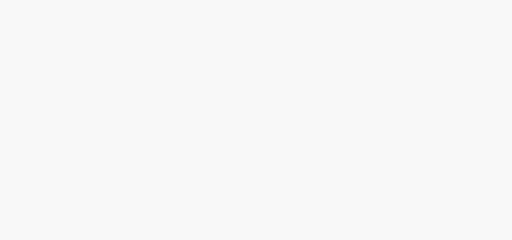
t = 0.00 s
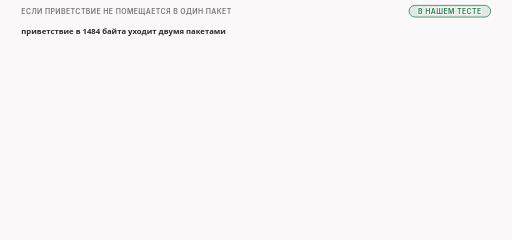
t = 1.68 s
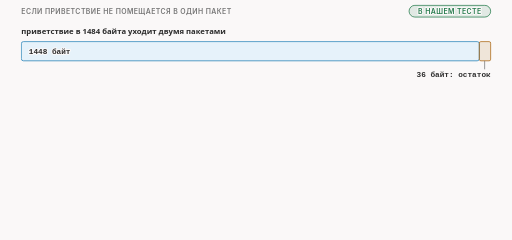
t = 3.40 s
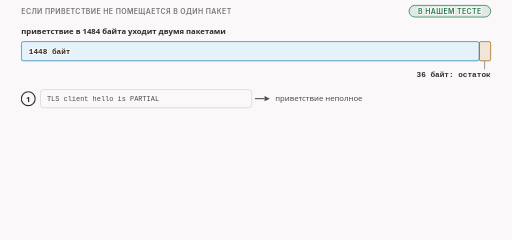
t = 4.80 s
t = 6.60 s: frame unchanged from t = 4.80 s, image omitted
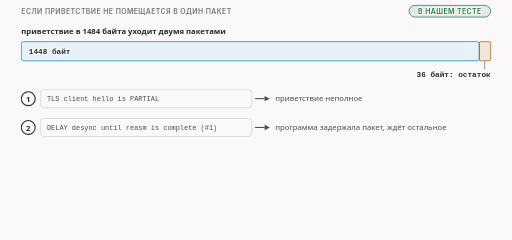
t = 8.60 s

The animated SVG that drew these frames (rendered in a browser with its animation timeline set to each time). Animation: 9 CSS @keyframes rules; frames cover the first 8.60 s, repeats indefinitely.

<svg xmlns="http://www.w3.org/2000/svg" class="v00-s09-big-hello" viewBox="0 0 960 450" width="960" height="450" role="img" aria-labelledby="v00-s09-big-hello-t v00-s09-big-hello-d">
<title id="v00-s09-big-hello-t">Большое приветствие: программа задерживает пакеты, пока не соберёт его целиком</title>
<desc id="v00-s09-big-hello-d">В нашем тесте приветствие в 1484 байта не поместилось в один пакет, программа записала в журнале, что приветствие неполное, задержала пакет, дождалась остальных частей и проиграла задержанные пакеты заново, после чего сервер получил приветствие целиком, все 1484 байта, а наше обычное приветствие в 250 байт короткое и целое, и ему всё это не нужно.</desc>
<style>.v00-s09-big-hello{--fg:var(--dark,#2b2b2b);--fg2:var(--darkgray,#4e4e4e);--mute:var(--gray,#767676);--line:var(--lightgray,#d4d4d4);--acc:var(--secondary,#1f7fb5);--tint:var(--highlight,rgba(178,225,255,.28));--bg:var(--light,#faf8f8);--rej:#c4372b;--rejt:rgba(196,55,43,.10);--ok:#237a4b;--okt:rgba(35,122,75,.11);--amb:#a8610a;--ambt:rgba(168,97,10,.13)}
@media (prefers-color-scheme:dark){.v00-s09-big-hello{--fg:var(--dark,#ebebec);--fg2:var(--darkgray,#d4d4d4);--mute:var(--gray,#9a9a9a);--line:var(--lightgray,#4a474a);--acc:var(--secondary,#b2e1ff);--tint:var(--highlight,rgba(178,225,255,.14));--bg:var(--light,#161618);--rej:#ff8f80;--rejt:rgba(255,143,128,.14);--ok:#7fd9a1;--okt:rgba(127,217,161,.13);--amb:#f0b866;--ambt:rgba(240,184,102,.14)}}
.v00-s09-big-hello .bg{fill:var(--bg)}
.v00-s09-big-hello text{font-family:var(--bodyFont,'Source Sans 3'),system-ui,-apple-system,'Segoe UI',Roboto,sans-serif;font-size:16px;fill:var(--fg2);paint-order:stroke;stroke:var(--bg);stroke-width:4px;stroke-linejoin:round}
.v00-s09-big-hello .tk{font-weight:600;fill:var(--fg)}
.v00-s09-big-hello .sm{font-size:14.5px}
.v00-s09-big-hello .m{font-family:var(--codeFont,'JetBrains Mono'),ui-monospace,'Cascadia Code',Consolas,monospace;font-size:14.5px}
.v00-s09-big-hello .mk{font-family:var(--codeFont,'JetBrains Mono'),ui-monospace,'Cascadia Code',Consolas,monospace;font-size:14.5px;font-weight:600;fill:var(--fg)}
.v00-s09-big-hello .hx{font-family:var(--codeFont,'JetBrains Mono'),ui-monospace,'Cascadia Code',Consolas,monospace;font-size:14px;font-weight:600;fill:var(--fg);stroke:none}
.v00-s09-big-hello .ix{font-family:var(--codeFont,'JetBrains Mono'),ui-monospace,'Cascadia Code',Consolas,monospace;font-size:13px;fill:var(--mute);stroke:none}
.v00-s09-big-hello .ml{font-family:var(--codeFont,'JetBrains Mono'),ui-monospace,'Cascadia Code',Consolas,monospace;font-size:17px;font-weight:600;fill:var(--fg)}
.v00-s09-big-hello .cap{font-family:var(--headerFont,Inter),system-ui,-apple-system,'Segoe UI',Roboto,sans-serif;font-size:13px;font-weight:600;letter-spacing:.06em;text-transform:uppercase;fill:var(--mute)}
.v00-s09-big-hello .mu{fill:var(--mute)}.v00-s09-big-hello .fg{fill:var(--fg)}.v00-s09-big-hello .acc{fill:var(--acc)}.v00-s09-big-hello .rej{fill:var(--rej)}.v00-s09-big-hello .ok{fill:var(--ok)}.v00-s09-big-hello .amb{fill:var(--amb)}
.v00-s09-big-hello .c{text-anchor:middle}.v00-s09-big-hello .r{text-anchor:end}.v00-s09-big-hello .ns{stroke:none}
.v00-s09-big-hello .bx{fill:var(--bg);stroke:var(--line);stroke-width:1.4}
.v00-s09-big-hello .bxs{fill:var(--bg);stroke:var(--mute);stroke-width:1.4}
.v00-s09-big-hello .bxa{fill:var(--tint);stroke:var(--acc);stroke-width:1.4}
.v00-s09-big-hello .bxr{fill:var(--rejt);stroke:var(--rej);stroke-width:1.4}
.v00-s09-big-hello .bxo{fill:var(--okt);stroke:var(--ok);stroke-width:1.4}
.v00-s09-big-hello .bxb{fill:var(--ambt);stroke:var(--amb);stroke-width:1.4}
.v00-s09-big-hello .pl{fill:var(--bg);stroke:var(--fg);stroke-width:1.6}
.v00-s09-big-hello .fs{fill:var(--mute);fill-opacity:.22;stroke:none}
.v00-s09-big-hello .bxn{fill:none;stroke:var(--fg);stroke-width:2}
.v00-s09-big-hello .bxrd{fill:none;stroke:var(--rej);stroke-width:2.4;stroke-dasharray:6 4}
.v00-s09-big-hello .bxd{fill:none;stroke:var(--mute);stroke-width:1.3;stroke-dasharray:5 4}
.v00-s09-big-hello .fa{fill:var(--tint);stroke:none}.v00-s09-big-hello .fr{fill:var(--rejt);stroke:none}.v00-s09-big-hello .fb{fill:var(--ambt);stroke:none}.v00-s09-big-hello .fo{fill:var(--okt);stroke:none}
.v00-s09-big-hello .lm{fill:none;stroke:var(--mute);stroke-width:1.4}
.v00-s09-big-hello .lmd{fill:none;stroke:var(--mute);stroke-width:1.4;stroke-dasharray:5 4}
.v00-s09-big-hello .la{fill:none;stroke:var(--acc);stroke-width:2}
.v00-s09-big-hello .lf{fill:none;stroke:var(--fg2);stroke-width:2}
.v00-s09-big-hello .lr{fill:none;stroke:var(--rej);stroke-width:2.4}
.v00-s09-big-hello .lcut{fill:none;stroke:var(--rej);stroke-width:1.8;stroke-dasharray:6 4}
.v00-s09-big-hello .lb{fill:none;stroke:var(--amb);stroke-width:2}
.v00-s09-big-hello .lo{fill:none;stroke:var(--ok);stroke-width:2.4}
.v00-s09-big-hello .hf{fill:var(--fg2)}.v00-s09-big-hello .ha{fill:var(--acc)}.v00-s09-big-hello .hr{fill:var(--rej)}.v00-s09-big-hello .hm{fill:var(--mute)}.v00-s09-big-hello .hb{fill:var(--amb)}
.v00-s09-big-hello .fun{fill:var(--tint);stroke:var(--acc);stroke-width:1;stroke-opacity:.55}
.v00-s09-big-hello .a{animation-duration:34s;animation-timing-function:cubic-bezier(.3,.6,.25,1);animation-iteration-count:infinite;animation-fill-mode:both}
@media (prefers-reduced-motion:reduce){.v00-s09-big-hello .a{animation:none}.v00-s09-big-hello .tr{display:none}}.v00-s09-big-hello .bn{font-size:36px;font-weight:700;fill:var(--fg);stroke:none}.v00-s09-big-hello .lg{font-size:19px;font-weight:600;fill:var(--fg)}.v00-s09-big-hello .mn{font-family:var(--codeFont,'JetBrains Mono'),ui-monospace,'Cascadia Code',Consolas,monospace;font-size:13px}.v00-s09-big-hello .fl{fill:var(--bg);stroke:none}.v00-s09-big-hello .bxw{fill:var(--bg);stroke:var(--amb);stroke-width:1.4;stroke-dasharray:5 4}.v00-s09-big-hello .ico{fill:none;stroke:var(--fg2);stroke-width:1.8;stroke-linecap:round;stroke-linejoin:round}.v00-s09-big-hello .icof{fill:var(--fg2);stroke:none}.v00-s09-big-hello .icoa{fill:none;stroke:var(--acc);stroke-width:1.8;stroke-linecap:round;stroke-linejoin:round}.v00-s09-big-hello .bxt{fill:var(--bg);stroke:var(--fg);stroke-width:1.6}@keyframes v00-s09-big-hello-k1{0.0%{opacity:0;transform:translate(0px,-6px)}1.471%{opacity:0;transform:translate(0px,-6px)}3.824%{opacity:1;transform:translate(0px,0px)}95%{opacity:1;transform:translate(0px,0px)}96.765%{opacity:0;transform:translate(0px,-6px)}100%{opacity:0;transform:translate(0px,-6px)}}.v00-s09-big-hello .e1{animation-name:v00-s09-big-hello-k1}@keyframes v00-s09-big-hello-k2{0.0%{opacity:0;transform:translate(0px,-6px)}2.941%{opacity:0;transform:translate(0px,-6px)}5.294%{opacity:1;transform:translate(0px,0px)}95%{opacity:1;transform:translate(0px,0px)}96.765%{opacity:0;transform:translate(0px,-6px)}100%{opacity:0;transform:translate(0px,-6px)}}.v00-s09-big-hello .e2{animation-name:v00-s09-big-hello-k2}@keyframes v00-s09-big-hello-k3{0.0%{opacity:0;transform:translate(0px,-6px)}5.294%{opacity:0;transform:translate(0px,-6px)}7.647%{opacity:1;transform:translate(0px,0px)}95%{opacity:1;transform:translate(0px,0px)}96.765%{opacity:0;transform:translate(0px,-6px)}100%{opacity:0;transform:translate(0px,-6px)}}.v00-s09-big-hello .e3{animation-name:v00-s09-big-hello-k3}@keyframes v00-s09-big-hello-k4{0.0%{opacity:0;transform:translate(0px,-6px)}7.647%{opacity:0;transform:translate(0px,-6px)}10%{opacity:1;transform:translate(0px,0px)}95%{opacity:1;transform:translate(0px,0px)}96.765%{opacity:0;transform:translate(0px,-6px)}100%{opacity:0;transform:translate(0px,-6px)}}.v00-s09-big-hello .e4{animation-name:v00-s09-big-hello-k4}@keyframes v00-s09-big-hello-k5{0.0%{opacity:0;transform:translate(0px,-6px)}11.765%{opacity:0;transform:translate(0px,-6px)}14.118%{opacity:1;transform:translate(0px,0px)}95%{opacity:1;transform:translate(0px,0px)}96.765%{opacity:0;transform:translate(0px,-6px)}100%{opacity:0;transform:translate(0px,-6px)}}.v00-s09-big-hello .e5{animation-name:v00-s09-big-hello-k5}@keyframes v00-s09-big-hello-k6{0.0%{opacity:0;transform:translate(0px,-6px)}21.176%{opacity:0;transform:translate(0px,-6px)}23.529%{opacity:1;transform:translate(0px,0px)}95%{opacity:1;transform:translate(0px,0px)}96.765%{opacity:0;transform:translate(0px,-6px)}100%{opacity:0;transform:translate(0px,-6px)}}.v00-s09-big-hello .e6{animation-name:v00-s09-big-hello-k6}@keyframes v00-s09-big-hello-k7{0.0%{opacity:0;transform:translate(0px,-6px)}30.588%{opacity:0;transform:translate(0px,-6px)}32.941%{opacity:1;transform:translate(0px,0px)}95%{opacity:1;transform:translate(0px,0px)}96.765%{opacity:0;transform:translate(0px,-6px)}100%{opacity:0;transform:translate(0px,-6px)}}.v00-s09-big-hello .e7{animation-name:v00-s09-big-hello-k7}@keyframes v00-s09-big-hello-k8{0.0%{opacity:0;transform:translate(0px,-6px)}42.647%{opacity:0;transform:translate(0px,-6px)}45%{opacity:1;transform:translate(0px,0px)}95%{opacity:1;transform:translate(0px,0px)}96.765%{opacity:0;transform:translate(0px,-6px)}100%{opacity:0;transform:translate(0px,-6px)}}.v00-s09-big-hello .e8{animation-name:v00-s09-big-hello-k8}@keyframes v00-s09-big-hello-k9{0.0%{opacity:0;transform:translate(0px,-6px)}50%{opacity:0;transform:translate(0px,-6px)}52.353%{opacity:1;transform:translate(0px,0px)}95%{opacity:1;transform:translate(0px,0px)}96.765%{opacity:0;transform:translate(0px,-6px)}100%{opacity:0;transform:translate(0px,-6px)}}.v00-s09-big-hello .e9{animation-name:v00-s09-big-hello-k9}</style>
<rect class="bg" x="0" y="0" width="960" height="450"/>
<g class="a e1"><text class="cap" x="40" y="26">если приветствие не помещается в один пакет</text><rect class="bxo" x="767" y="10" width="153" height="22" rx="11"/><text class="cap ok c" x="843.5" y="25.5">в нашем тесте</text></g>
<g class="a e2"><text class="sm tk" x="40" y="64">приветствие в 1484 байта уходит двумя пакетами</text></g>
<g class="a e3"><rect class="bxa" x="40" y="78" width="858.7" height="36" rx="4"/><text class="mk" x="54" y="102">1448 байт</text><rect class="bxb" x="898.7" y="78" width="21.3" height="36" rx="3"/></g>
<g class="a e4"><path class="lm" d="M908.7 114V130"/><text class="mk r" x="920" y="144">36 байт: остаток</text></g>
<g class="a e5"><rect class="bxn" x="40" y="172" width="26" height="26" rx="13"/><text class="sm tk c" x="53" y="191">1</text><rect class="bx" x="76" y="168" width="396" height="34" rx="6"/><text class="mn" x="88" y="190">TLS client hello is PARTIAL</text><path class="lf" d="M478 185L496 185"/><polygon class="hf" points="506,185 496,190 496,180"/><text class="sm" x="516" y="190">приветствие неполное</text></g>
<g class="a e6"><rect class="bxn" x="40" y="226" width="26" height="26" rx="13"/><text class="sm tk c" x="53" y="245">2</text><rect class="bx" x="76" y="222" width="396" height="34" rx="6"/><text class="mn" x="88" y="244">DELAY desync until reasm is complete (#1)</text><path class="lf" d="M478 239L496 239"/><polygon class="hf" points="506,239 496,244 496,234"/><text class="sm" x="516" y="244">программа задержала пакет, ждёт остальное</text></g>
<g class="a e7"><rect class="bxn" x="40" y="280" width="26" height="26" rx="13"/><text class="sm tk c" x="53" y="299">3</text><rect class="bx" x="76" y="276" width="396" height="34" rx="6"/><text class="mn" x="88" y="298">REPLAYING delayed packet #1 offset 0</text><path class="lf" d="M478 293L496 293"/><polygon class="hf" points="506,293 496,298 496,288"/><text class="sm" x="516" y="298">собрано: пакеты проиграны заново</text></g>
<g class="a e8"><rect class="bxo" x="76" y="338" width="396" height="34" rx="6"/><text class="mn" x="88" y="360">SERVER conn 1 total 1484</text><path class="lf" d="M478 355L496 355"/><polygon class="hf" points="506,355 496,360 496,350"/><text class="sm tk" x="516" y="360">сервер получил приветствие целиком</text></g>
<g class="a e9"><rect class="bxd" x="40" y="394" width="880" height="40" rx="8"/><text class="sm mu" x="54" y="420">наше обычное приветствие короткое (250 байт) и целое: ему всё это не нужно</text></g>
</svg>
